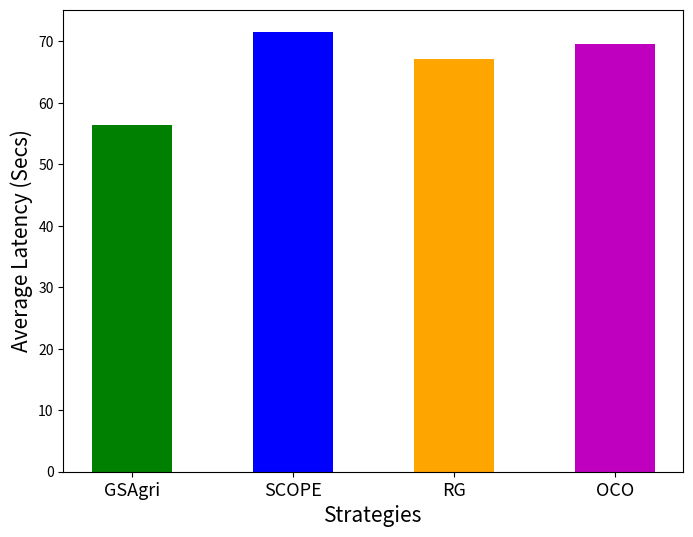

Write the Python code that produced this figure.
import numpy as np
import matplotlib.pyplot as plt

barWidth = 0.15
fig = plt.subplots(figsize =(8, 6))

X=['GSAgri', 'SCOPE', 'RG', 'OCO']

Y=[56.42, 71.59, 67.13, 69.602]

colors=['g', 'b', 'orange', 'm']

plt.bar(X, Y, color=colors, width=0.5)

plt.xlabel("Strategies", fontsize = 15)
plt.ylabel("Average Latency (Secs)", fontsize = 15)
plt.xticks(fontsize=13)
plt.savefig('real_app_latency_bar.png', bbox_inches='tight')
plt.show()
